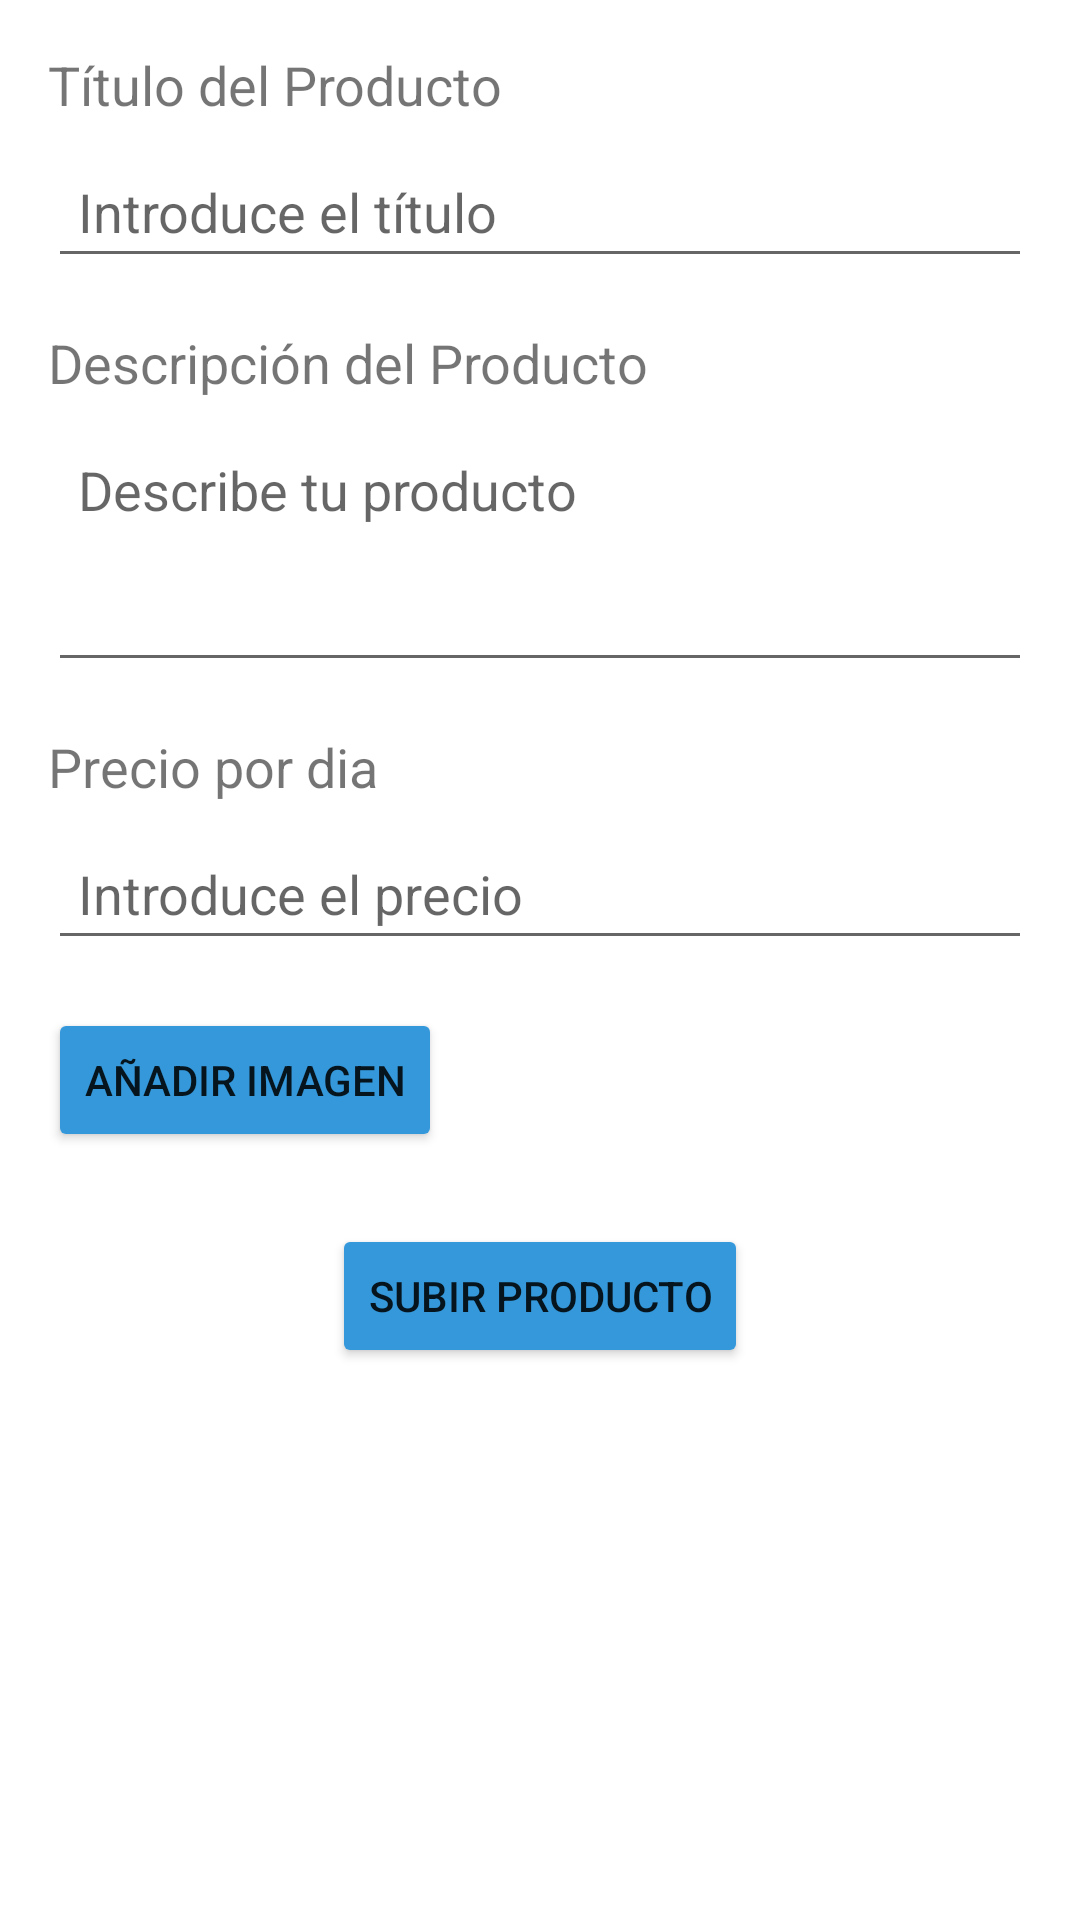

Write the Android layout XML for this screen, with the resource values it uses.
<!-- AndroidManifest.xml: application theme Theme.RentGo.NoActionBar -->
<!-- res/layout/activity_subir_producto.xml -->
<?xml version="1.0" encoding="utf-8"?>
<ScrollView xmlns:android="http://schemas.android.com/apk/res/android"
    xmlns:tools="http://schemas.android.com/tools"
    android:layout_width="match_parent"
    android:layout_height="match_parent"
    tools:context=".SubirProductoActivity">

    <RelativeLayout
        android:layout_width="match_parent"
        android:layout_height="wrap_content">

        <TextView
            android:id="@+id/labelTitle"
            android:layout_width="wrap_content"
            android:layout_height="wrap_content"
            android:layout_marginStart="16dp"
            android:layout_marginTop="16dp"
            android:text="Título del Producto"
            android:textSize="18sp" />

        <EditText
            android:id="@+id/editTitle"
            android:layout_width="match_parent"
            android:layout_height="wrap_content"
            android:layout_below="@id/labelTitle"
            android:layout_marginStart="16dp"
            android:layout_marginTop="8dp"
            android:layout_marginEnd="16dp"
            android:hint="Introduce el título"
            android:padding="10dp" />

        <TextView
            android:id="@+id/labelDescription"
            android:layout_width="wrap_content"
            android:layout_height="wrap_content"
            android:layout_below="@id/editTitle"
            android:layout_marginStart="16dp"
            android:layout_marginTop="16dp"
            android:text="Descripción del Producto"
            android:textSize="18sp" />

        <EditText
            android:id="@+id/editDescription"
            android:layout_width="match_parent"
            android:layout_height="wrap_content"
            android:layout_below="@id/labelDescription"
            android:layout_marginStart="16dp"
            android:layout_marginTop="8dp"
            android:layout_marginEnd="16dp"
            android:gravity="top"
            android:hint="Describe tu producto"
            android:inputType="textMultiLine"
            android:minLines="3"
            android:padding="10dp" />

        <TextView
            android:id="@+id/labelPrice"
            android:layout_width="wrap_content"
            android:layout_height="wrap_content"
            android:layout_below="@id/editDescription"
            android:layout_marginStart="16dp"
            android:layout_marginTop="16dp"
            android:text="Precio por dia"
            android:textSize="18sp" />

        <EditText
            android:id="@+id/editPrice"
            android:layout_width="match_parent"
            android:layout_height="wrap_content"
            android:layout_below="@id/labelPrice"
            android:layout_marginStart="16dp"
            android:layout_marginTop="8dp"
            android:layout_marginEnd="16dp"
            android:hint="Introduce el precio"
            android:inputType="numberDecimal"
            android:padding="10dp" />

        <Button
            android:id="@+id/buttonAddImage"
            android:layout_width="wrap_content"
            android:layout_height="wrap_content"
            android:layout_below="@id/editPrice"
            android:layout_marginStart="16dp"
            android:layout_marginTop="16dp"
            android:backgroundTint="#3498DB"
            android:text="Añadir Imagen" />

        <ImageView
            android:id="@+id/imageView"
            android:layout_width="match_parent"
            android:layout_height="200dp"
            android:layout_below="@id/buttonAddImage"
            android:layout_margin="16dp"
            android:contentDescription="Vista previa de la imagen"
            android:scaleType="centerCrop"
            android:visibility="gone" />

        <Button
            android:id="@+id/buttonSubmit"
            android:layout_width="wrap_content"
            android:layout_height="wrap_content"
            android:layout_below="@id/imageView"
            android:layout_centerHorizontal="true"
            android:layout_marginTop="24dp"
            android:text="Subir Producto"
            android:backgroundTint="#3498DB"/>

    </RelativeLayout>
</ScrollView>
<!-- resources referenced by this layout -->
<resources>
  <style name="Theme.RentGo.NoActionBar">
          <item name="windowActionBar">false</item>
          <item name="windowNoTitle">true</item>
      </style>
</resources>
